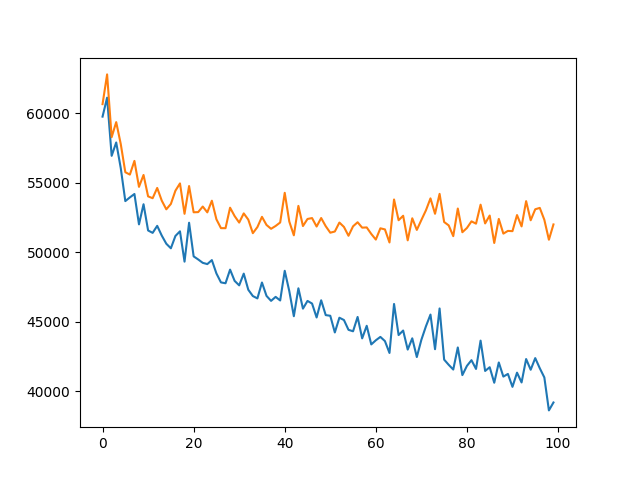

The data file committed next to this chart (first rows):
, train, eval
0, 59750, 60648
1, 61114, 62790
2, 56928, 58271
3, 57890, 59355
4, 56041, 57776
5, 53671, 55749
6, 53937, 55578
7, 54182, 56564
8, 51995, 54695
9, 53445, 55551
10, 51557, 54012
11, 51385, 53878
12, 51889, 54618
13, 51190, 53705
14, 50602, 53080
15, 50274, 53466
16, 51161, 54420
17, 51496, 54944
18, 49313, 52757
19, 52114, 54754
20, 49692, 52866
21, 49470, 52878
22, 49227, 53280
23, 49137, 52860
24, 49424, 53698
25, 48464, 52360
26, 47818, 51725
27, 47758, 51721
28, 48739, 53196
29, 47928, 52592
30, 47607, 52124
31, 48451, 52786
32, 47289, 52337
33, 46837, 51362
34, 46666, 51801
35, 47811, 52538
36, 46848, 51953
37, 46490, 51677
38, 46778, 51881
39, 46519, 52131
40, 48656, 54266
41, 47191, 52199
42, 45384, 51209
43, 47395, 53328
44, 45931, 51875
45, 46486, 52385
46, 46297, 52449
47, 45295, 51841
48, 46532, 52453
49, 45465, 51864
50, 45418, 51396
51, 44217, 51482
52, 45277, 52127
53, 45112, 51811
54, 44406, 51176
55, 44301, 51856
56, 45332, 52148
57, 43791, 51760
58, 44696, 51776
59, 43356, 51306
... 40 more rows
